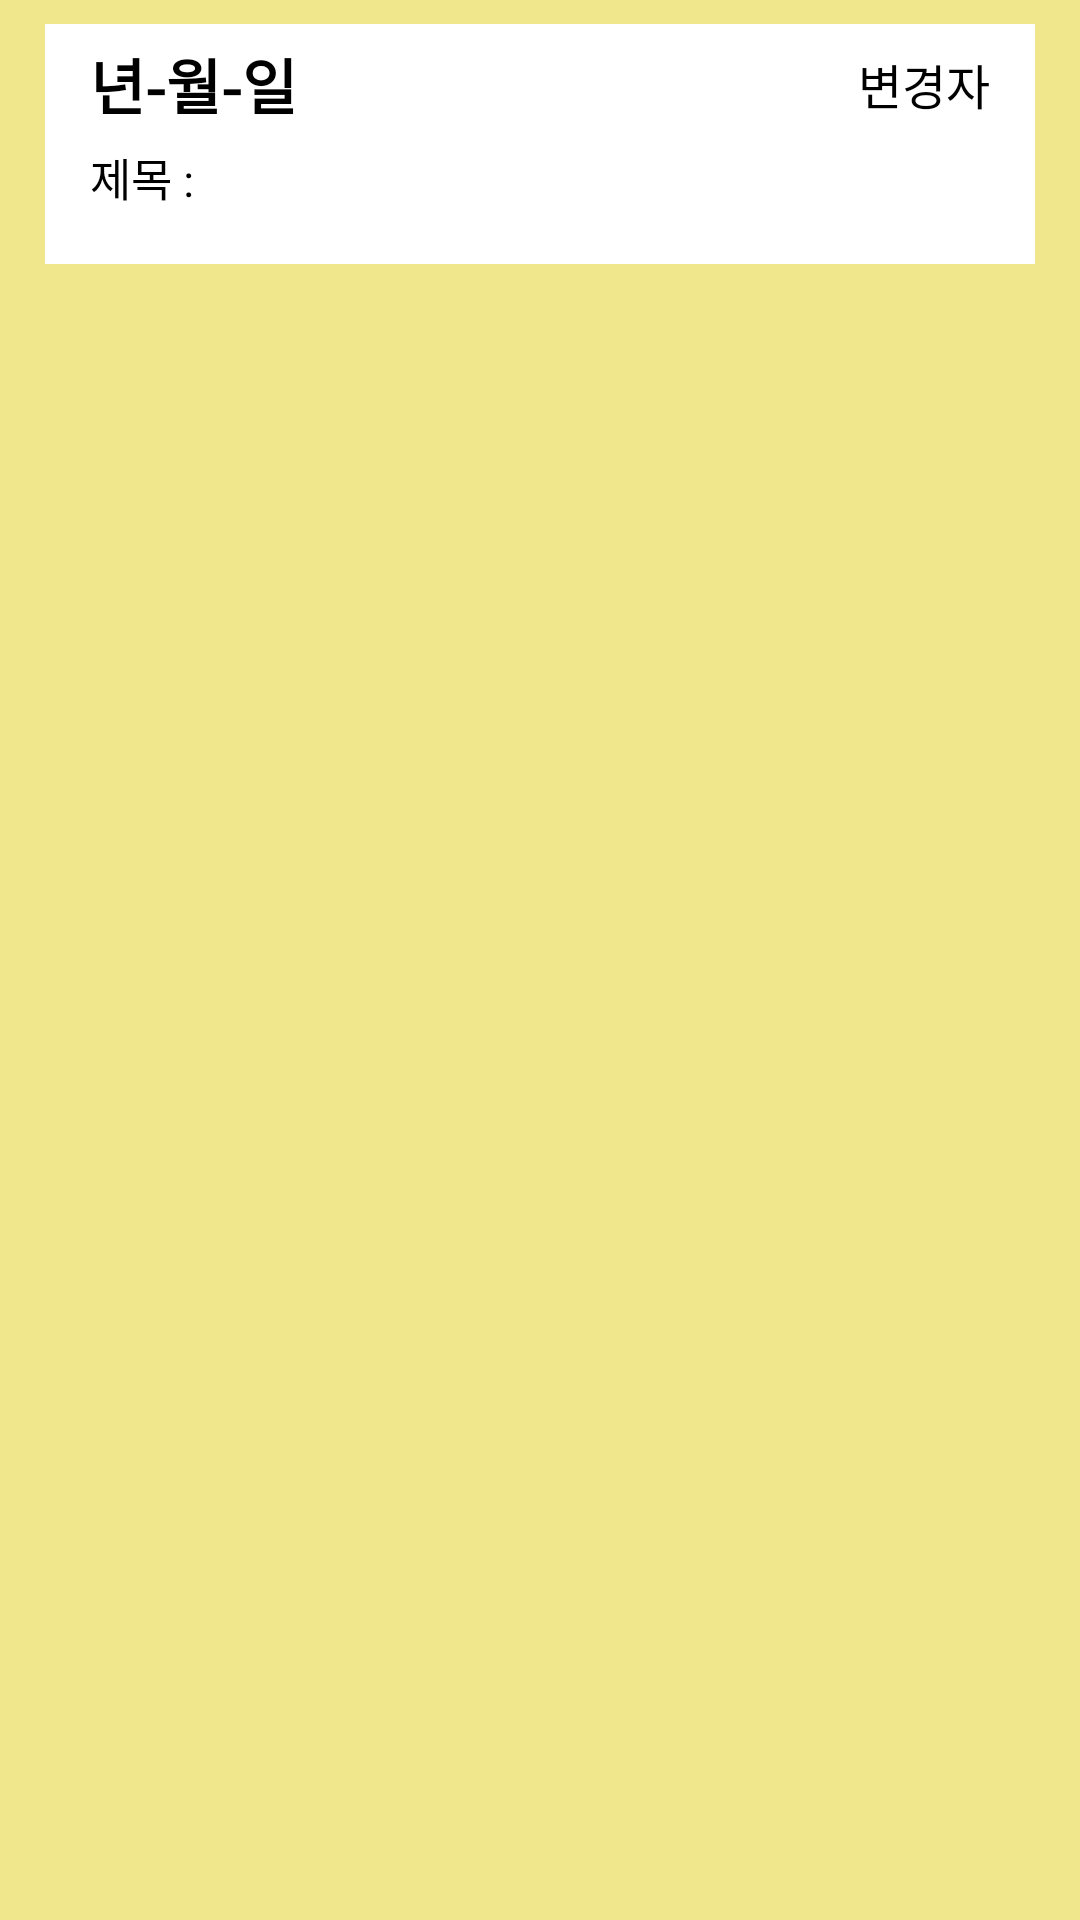

The Android layout XML behind this screen, and the referenced resources:
<!-- AndroidManifest.xml: application theme Theme.AppCompat.NoActionBar -->
<!-- res/layout/changelist_item.xml -->
<?xml version="1.0" encoding="utf-8"?>
<LinearLayout xmlns:android="http://schemas.android.com/apk/res/android"
    android:layout_width="match_parent"
    android:layout_height="100dp"
    android:orientation="vertical"
    android:background="@color/yellow">

    <RelativeLayout
        android:layout_width="330dp"
        android:layout_height="80dp"
        android:layout_gravity="center"
        android:layout_marginTop="8dp"
        android:background="@color/white"
        android:orientation="vertical">

        <TextView
            android:id="@+id/change_year"
            android:layout_width="wrap_content"
            android:layout_height="40dp"
            android:layout_marginLeft="15dp"
            android:gravity="center_vertical"
            android:text="년-월-일"
            android:textColor="@color/black"
            android:textSize="20sp"
            android:textStyle="bold" />

        <TextView
            android:id="@+id/change_user"
            android:layout_width="wrap_content"
            android:layout_height="40dp"
            android:layout_alignParentEnd="true"
            android:layout_marginEnd="15dp"
            android:gravity="center_vertical"
            android:text="@string/change_user"
            android:textColor="@color/black"
            android:textSize="16sp"
            android:maxLength="10"/>


        <TextView
            android:id="@+id/change_title"
            android:layout_width="match_parent"
            android:layout_height="40dp"
            android:layout_marginLeft="15dp"
            android:layout_alignParentBottom="true"
            android:layout_weight="1"
            android:text="@string/title"
            android:textColor="@color/black"
            android:textSize="15sp" />
    </RelativeLayout>
</LinearLayout>
<!-- resources referenced by this layout -->
<resources>
  <color name="black">#FF000000</color>
  <color name="white">#FFFFFFFF</color>
  <color name="yellow">#FFF0E68C</color>
  <string name="change_user">변경자</string>
  <string name="title">제목 :</string>
</resources>
